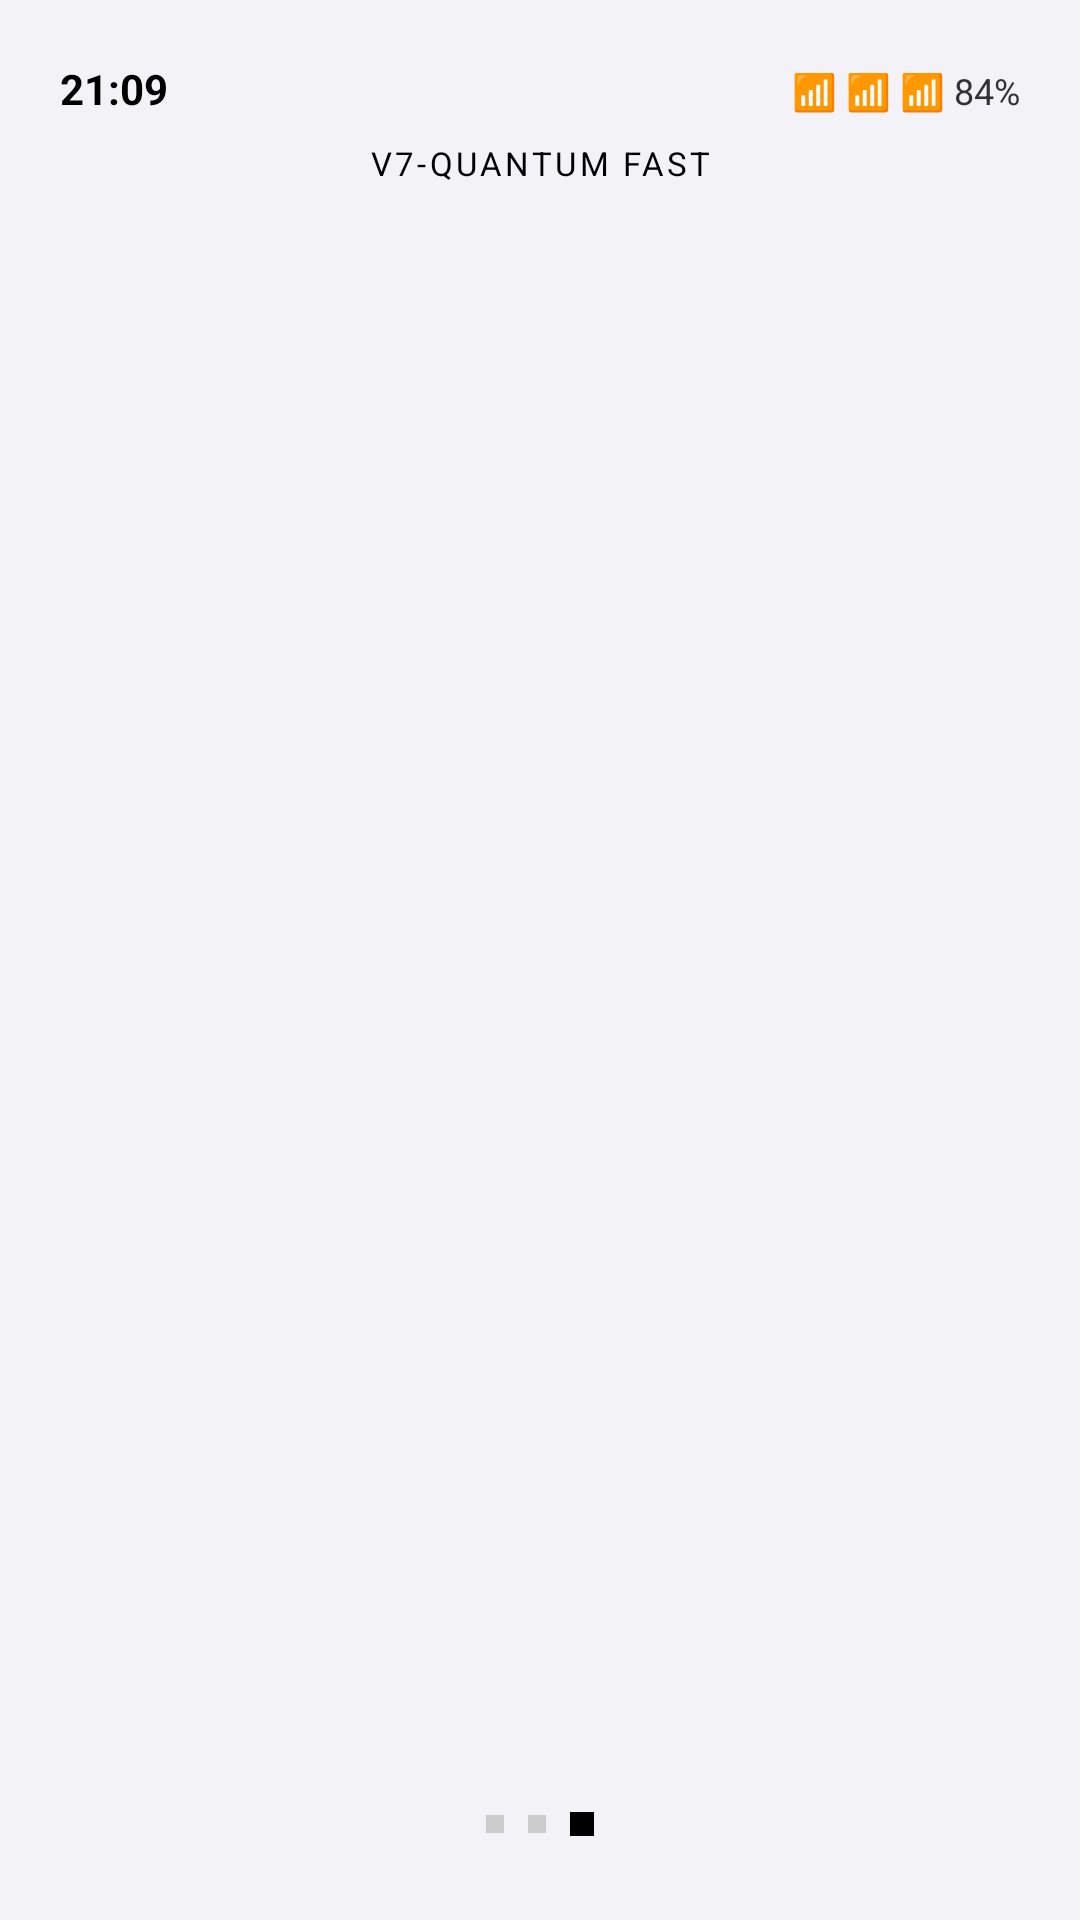

Write the Android layout XML for this screen, with the resource values it uses.
<!-- AndroidManifest.xml: application theme android:Theme.Light.NoTitleBar.Fullscreen -->
<!-- res/layout/fragment_page3.xml -->
<?xml version="1.0" encoding="utf-8"?>
<LinearLayout xmlns:android="http://schemas.android.com/apk/res/android"
    android:orientation="vertical" android:layout_width="match_parent"
    android:layout_height="match_parent" android:background="#F2F2F7"
    android:padding="12dp">
    
    <LinearLayout android:orientation="horizontal" android:layout_width="match_parent" android:layout_height="wrap_content" android:padding="8dp">
        <TextView android:text="21:09" android:textStyle="bold" android:textSize="14sp" android:layout_width="wrap_content" android:layout_height="wrap_content" android:textColor="#000"/>
        <View android:layout_width="0dp" android:layout_weight="1" android:layout_height="1dp"/>
        <TextView android:text="📶 📶 📶 84%" android:textSize="12sp" android:layout_width="wrap_content" android:layout_height="wrap_content"/>
    </LinearLayout>
    <TextView android:text="V7-QUANTUM FAST" android:gravity="center" android:layout_width="match_parent" android:layout_height="wrap_content" android:textSize="11sp" android:letterSpacing="0.1" android:textColor="#000" android:layout_marginBottom="16dp"/>

    <ScrollView android:layout_width="match_parent" android:layout_height="0dp" android:layout_weight="1">
        <LinearLayout android:id="@+id/widgetContainer" android:orientation="vertical" android:layout_width="match_parent" android:layout_height="wrap_content"/>
    </ScrollView>

    
    <LinearLayout android:orientation="horizontal" android:gravity="center" android:layout_width="match_parent" android:layout_height="wrap_content" android:layout_marginTop="8dp" android:layout_marginBottom="12dp">
        <View android:layout_width="6dp" android:layout_height="6dp" android:background="#CCCCCC" android:layout_margin="4dp"/>
        <View android:layout_width="6dp" android:layout_height="6dp" android:background="#CCCCCC" android:layout_margin="4dp"/>
        <View android:layout_width="8dp" android:layout_height="8dp" android:background="#000000" android:layout_margin="4dp"/>
    </LinearLayout>
</LinearLayout>
<!-- resources referenced by this layout -->
<resources>

</resources>
